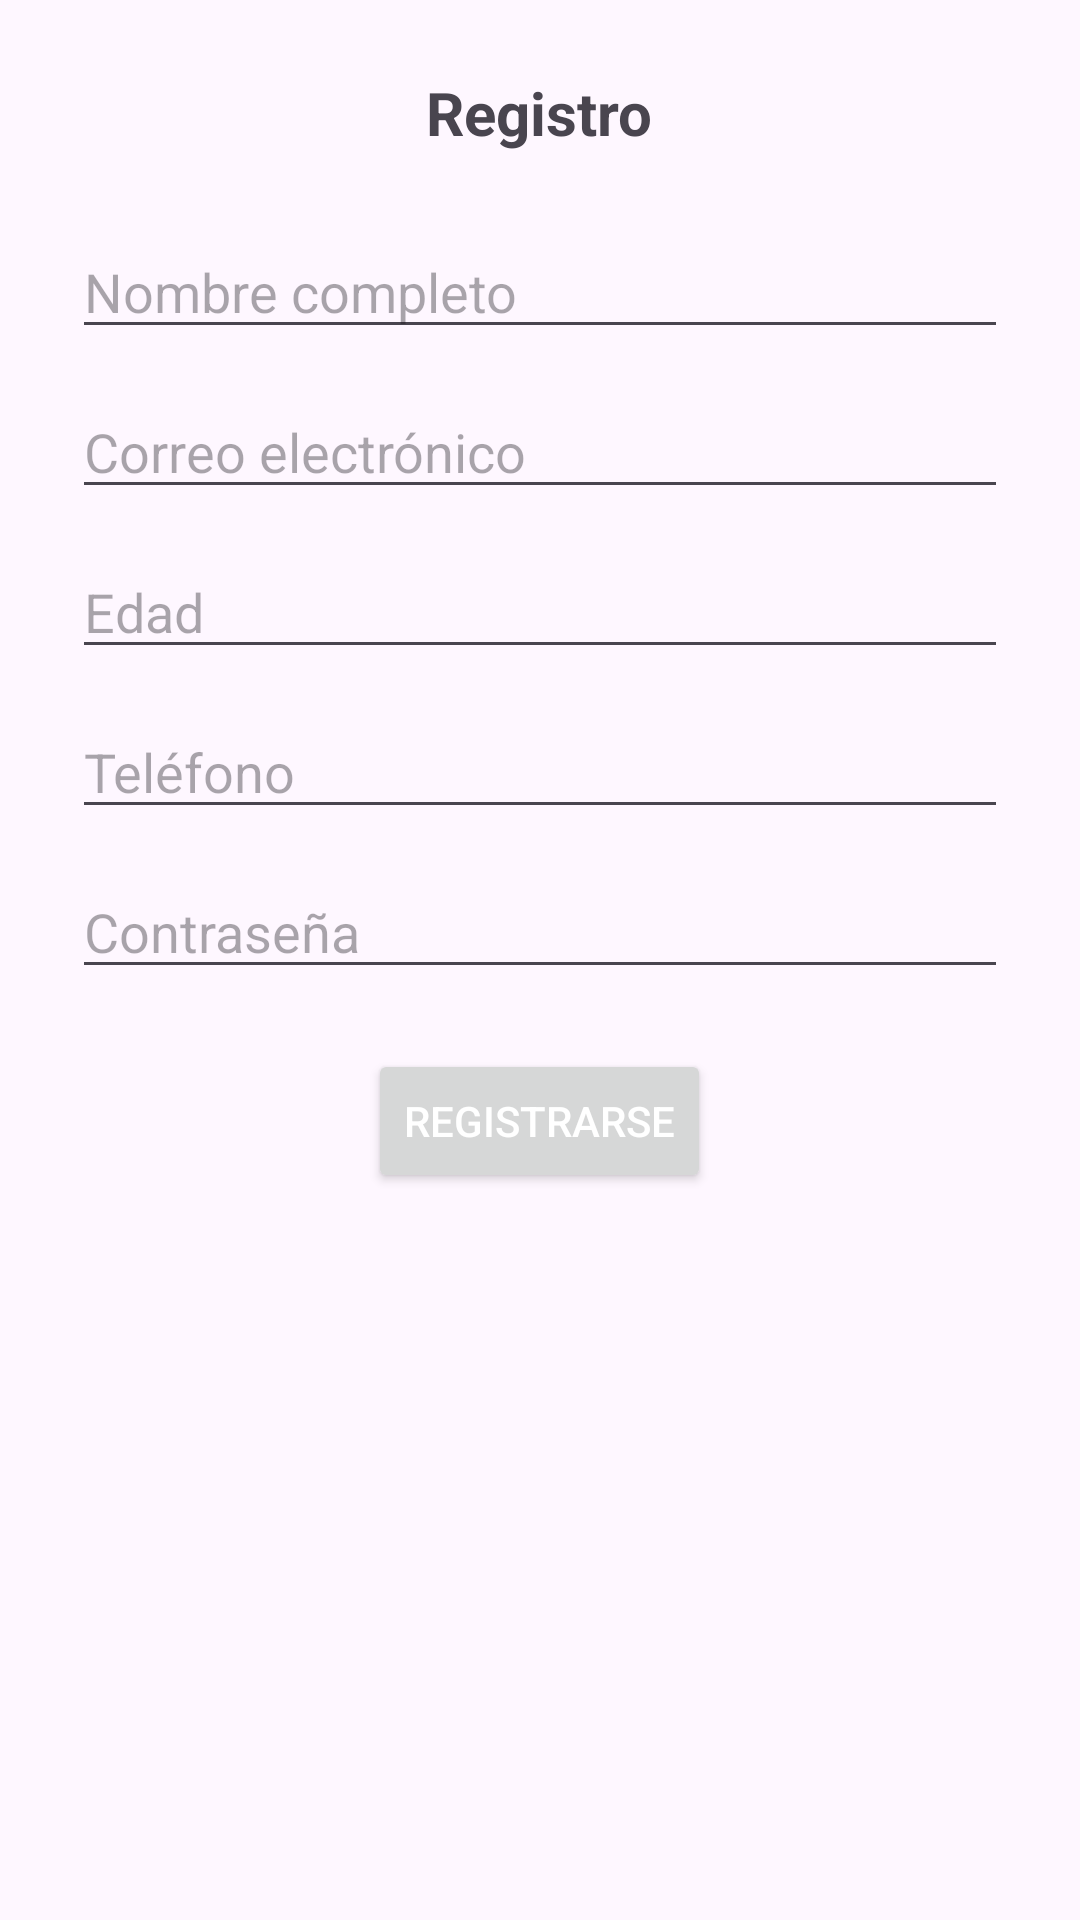

Here is an Android app screen rendered from its layout file. Give the layout XML and the strings, colors and styles it references.
<!-- AndroidManifest.xml: application theme Theme.HappyBrain -->
<!-- res/layout/activity_register.xml -->
<?xml version="1.0" encoding="utf-8"?>
<ScrollView
    xmlns:android="http://schemas.android.com/apk/res/android"
    xmlns:tools="http://schemas.android.com/tools"
    android:layout_width="match_parent"
    android:layout_height="match_parent">

    <LinearLayout
        android:orientation="vertical"
        android:gravity="center"
        android:padding="24dp"
        android:layout_width="match_parent"
        android:layout_height="wrap_content">

        <TextView
            android:text="Registro"
            android:textSize="20sp"
            android:textStyle="bold"
            android:layout_marginBottom="24dp"
            android:layout_width="wrap_content"
            android:layout_height="wrap_content" />

        <EditText
            android:id="@+id/edtNombre"
            android:layout_width="match_parent"
            android:layout_height="wrap_content"
            android:hint="Nombre completo"
            tools:ignore="TouchTargetSizeCheck" />

        <EditText
            android:id="@+id/edtCorreo"
            android:layout_width="match_parent"
            android:layout_height="wrap_content"
            android:layout_marginTop="12dp"
            android:hint="Correo electrónico"
            android:inputType="textEmailAddress"
            tools:ignore="TouchTargetSizeCheck" />

        <EditText
            android:id="@+id/edtEdad"
            android:layout_width="match_parent"
            android:layout_height="wrap_content"
            android:layout_marginTop="12dp"
            android:hint="Edad"
            android:inputType="number"
            tools:ignore="TouchTargetSizeCheck" />

        <EditText
            android:id="@+id/edtTelefono"
            android:layout_width="match_parent"
            android:layout_height="wrap_content"
            android:layout_marginTop="12dp"
            android:hint="Teléfono"
            android:inputType="phone"
            tools:ignore="TouchTargetSizeCheck" />

        <EditText
            android:id="@+id/edtContrasena"
            android:layout_width="match_parent"
            android:layout_height="wrap_content"
            android:layout_marginTop="12dp"
            android:hint="Contraseña"
            android:inputType="textPassword"
            tools:ignore="TouchTargetSizeCheck" />

        <Button
            android:id="@+id/btnRegistrar"
            android:text="Registrarse"
            android:layout_marginTop="20dp"
            android:textColor="@android:color/white"
            android:layout_width="wrap_content"
            android:layout_height="wrap_content" />
    </LinearLayout>
</ScrollView>
<!-- resources referenced by this layout -->
<resources>
  <style name="Theme.HappyBrain" parent="Base.Theme.HappyBrain" />
  <style name="Base.Theme.HappyBrain" parent="Theme.Material3.DayNight.NoActionBar">
          
          
      </style>
</resources>
